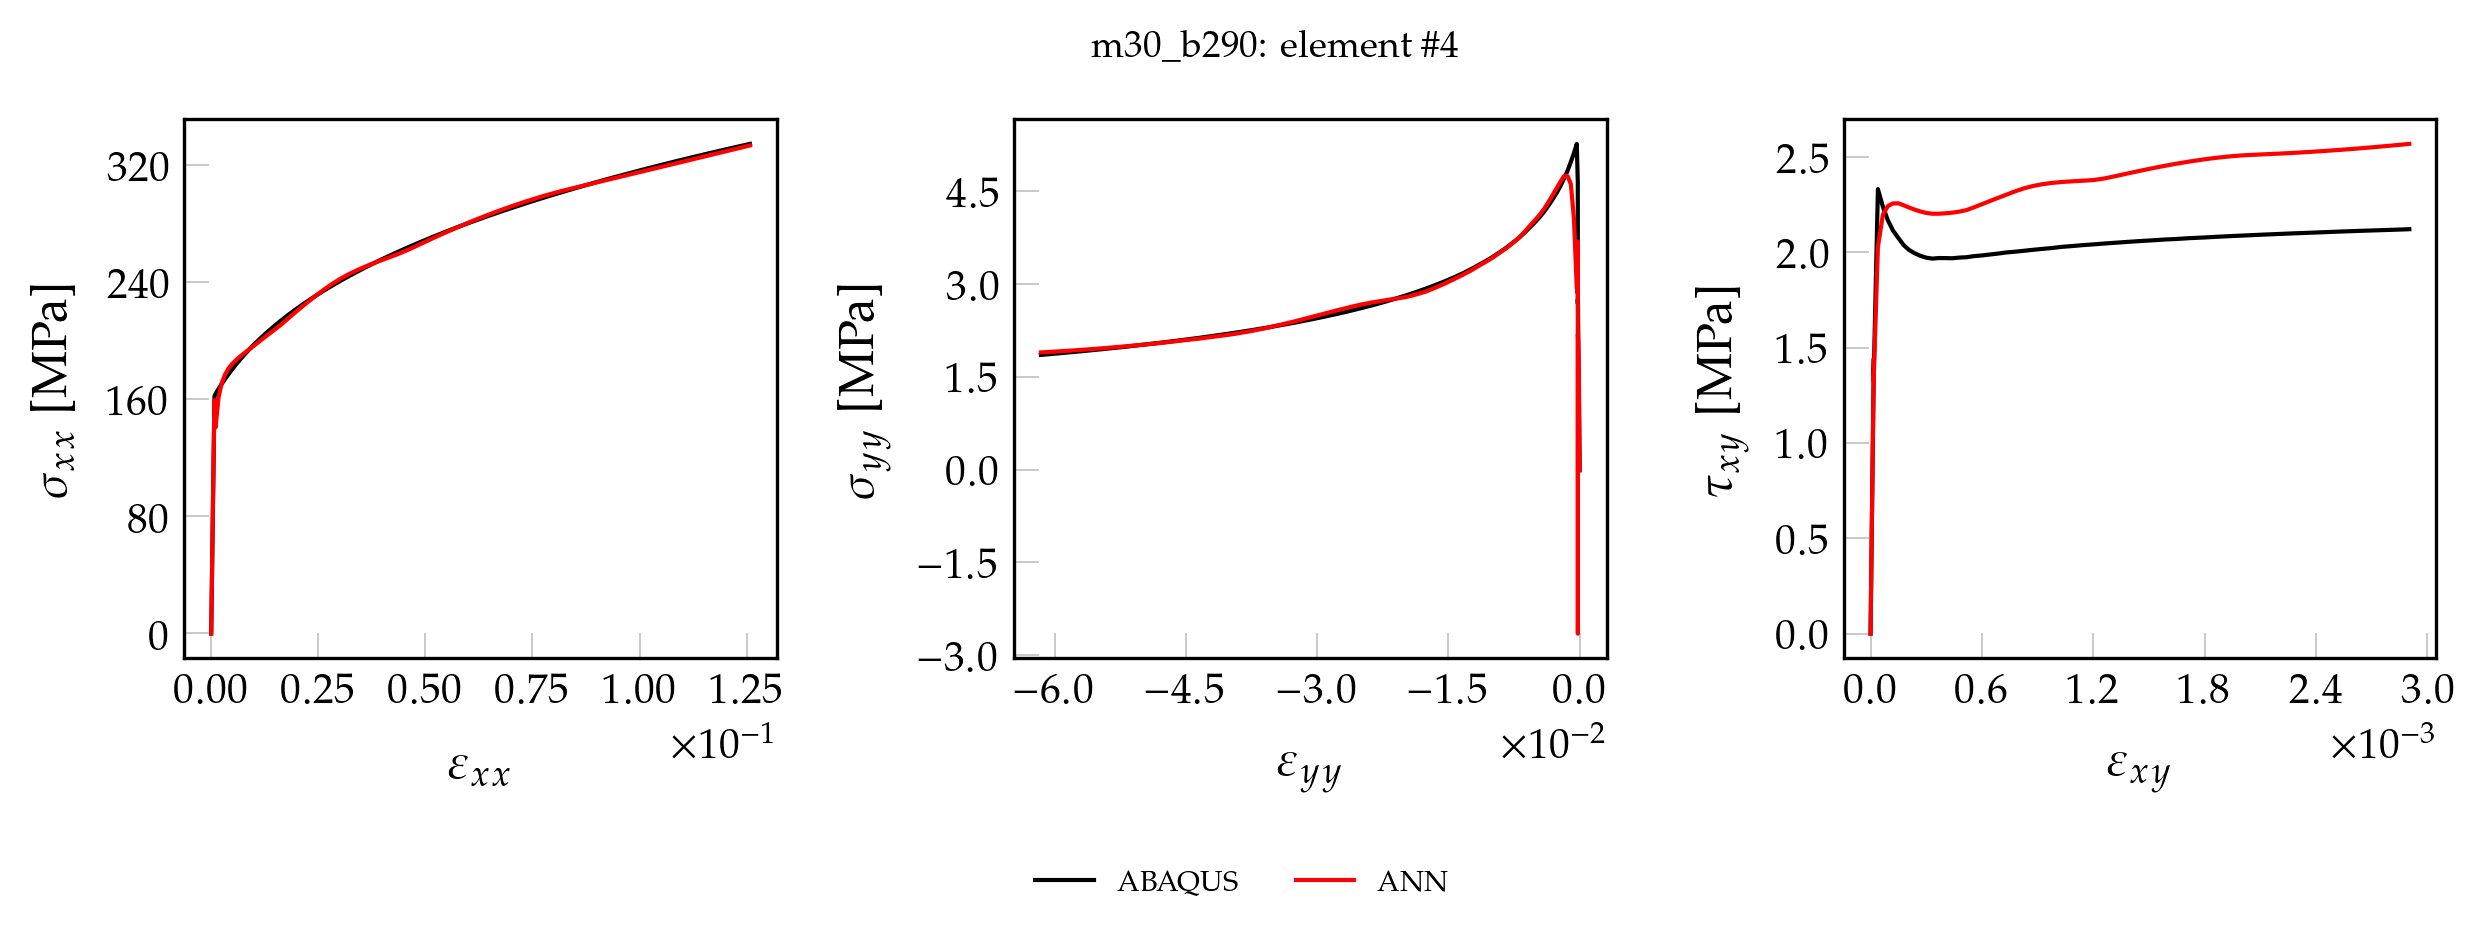

Values plotted in this chart, from the file beside it:
, exx_t, eyy_t, exy_t, sxx_t, syy_t, sxy_t, pred_x, pred_y, pred_xy
0, 0.000000000000, 0.000000000000, 0.000000000000, 0.000000000000, 0.000000000000, 0.000000000000, -1.91, 0.9249, 0.000000000000
1, 0.0000158, -0.000004467, 0.000000337, 3.336, 0.06276, 0.02721, 1.433, 0.9263, 0.004216
2, 0.0000316, -0.000008935, 0.000000674, 6.673, 0.1255, 0.05442, 4.791, 0.927, 0.03213
3, 0.00004739, -0.0000134, 0.000001011, 10.01, 0.1883, 0.08163, 8.153, 0.9339, 0.06003
4, 0.00006319, -0.00001787, 0.000001348, 13.35, 0.2511, 0.1088, 11.53, 0.9417, 0.08805
5, 0.00007899, -0.00002234, 0.000001684, 16.68, 0.3138, 0.136, 14.92, 0.9478, 0.1161
6, 0.00009479, -0.0000268, 0.000002021, 20.02, 0.3766, 0.1633, 18.33, 0.962, 0.1443
7, 0.0001106, -0.00003127, 0.000002358, 23.35, 0.4393, 0.1905, 21.75, 0.9724, 0.1727
8, 0.0001264, -0.00003574, 0.000002695, 26.69, 0.5021, 0.2177, 25.19, 0.9919, 0.2011
9, 0.0001422, -0.00004021, 0.000003032, 30.03, 0.5649, 0.2449, 28.64, 1.01, 0.2297
10, 0.000158, -0.00004467, 0.000003369, 33.36, 0.6276, 0.2721, 32.12, 1.029, 0.2584
11, 0.0001738, -0.00004914, 0.000003706, 36.7, 0.6904, 0.2993, 35.62, 1.058, 0.2873
12, 0.0001896, -0.00005361, 0.000004043, 40.04, 0.7532, 0.3265, 39.12, 1.084, 0.3162
13, 0.0002054, -0.00005808, 0.000004379, 43.37, 0.8159, 0.3537, 42.62, 1.106, 0.345
14, 0.0002212, -0.00006254, 0.000004716, 46.71, 0.8787, 0.3809, 46.13, 1.134, 0.3739
15, 0.000237, -0.00006701, 0.000005053, 50.05, 0.9415, 0.4081, 49.62, 1.157, 0.4028
16, 0.0002528, -0.00007148, 0.00000539, 53.38, 1.004, 0.4354, 53.13, 1.187, 0.4317
17, 0.0002686, -0.00007595, 0.000005727, 56.72, 1.067, 0.4626, 56.63, 1.213, 0.4606
18, 0.0002844, -0.00008041, 0.000006064, 60.05, 1.13, 0.4898, 60.11, 1.234, 0.4894
19, 0.0003002, -0.00008488, 0.000006401, 63.39, 1.193, 0.517, 63.61, 1.263, 0.5182
20, 0.000316, -0.00008935, 0.000006738, 66.73, 1.255, 0.5442, 67.09, 1.286, 0.547
21, 0.0003318, -0.00009381, 0.000007074, 70.06, 1.318, 0.5714, 70.56, 1.308, 0.5756
22, 0.0003476, -0.00009828, 0.000007411, 73.4, 1.381, 0.5986, 74.04, 1.336, 0.6043
23, 0.0003634, -0.0001027, 0.000007748, 76.74, 1.444, 0.6258, 77.51, 1.359, 0.6329
24, 0.0003791, -0.0001072, 0.000008085, 80.07, 1.506, 0.653, 80.97, 1.378, 0.6615
25, 0.0003949, -0.0001117, 0.000008422, 83.41, 1.569, 0.6802, 84.43, 1.404, 0.6901
26, 0.0004107, -0.0001162, 0.000008759, 86.75, 1.632, 0.7074, 87.88, 1.424, 0.7186
27, 0.0004265, -0.0001206, 0.000009096, 90.08, 1.695, 0.7347, 91.34, 1.451, 0.7472
28, 0.0004423, -0.0001251, 0.000009433, 93.42, 1.757, 0.7619, 94.79, 1.473, 0.7757
29, 0.0004581, -0.0001296, 0.000009769, 96.75, 1.82, 0.7891, 98.22, 1.49, 0.804
30, 0.0004739, -0.000134, 0.00001011, 100.1, 1.883, 0.8163, 101.7, 1.515, 0.8324
31, 0.0004897, -0.0001385, 0.00001044, 103.4, 1.946, 0.8435, 105.1, 1.537, 0.8608
32, 0.0005055, -0.000143, 0.00001078, 106.8, 2.008, 0.8707, 108.5, 1.553, 0.8891
33, 0.0005213, -0.0001474, 0.00001112, 110.1, 2.071, 0.8979, 112, 1.578, 0.9175
34, 0.0005371, -0.0001519, 0.00001145, 113.4, 2.134, 0.9251, 115.4, 1.599, 0.9458
35, 0.0005529, -0.0001564, 0.00001179, 116.8, 2.197, 0.9523, 118.8, 1.614, 0.974
36, 0.0005687, -0.0001608, 0.00001213, 120.1, 2.26, 0.9795, 122.2, 1.637, 1.002
37, 0.0005845, -0.0001653, 0.00001247, 123.4, 2.322, 1.007, 125.6, 1.653, 1.03
38, 0.0006003, -0.0001698, 0.0000128, 126.8, 2.385, 1.034, 129, 1.677, 1.058
39, 0.0006161, -0.0001742, 0.00001314, 130.1, 2.448, 1.061, 132.4, 1.696, 1.087
40, 0.0006319, -0.0001787, 0.00001348, 133.5, 2.511, 1.088, 135.8, 1.709, 1.115
41, 0.0006477, -0.0001832, 0.00001381, 136.8, 2.573, 1.116, 139.2, 1.731, 1.143
42, 0.0006635, -0.0001876, 0.00001415, 140.1, 2.636, 1.143, 142.6, 1.75, 1.171
43, 0.0006793, -0.0001921, 0.00001449, 143.5, 2.699, 1.17, 146, 1.765, 1.199
44, 0.0006951, -0.0001966, 0.00001482, 146.8, 2.762, 1.197, 149.3, 1.799, 1.226
45, 0.0007116, -0.0002018, 0.00001533, 150.2, 2.686, 1.238, 143.4, -2.11, 1.221
46, 0.00073, -0.0002066, 0.00001775, 154.2, 2.868, 1.433, 153.2, 2.464, 1.428
47, 0.0007467, -0.0002069, 0.0000179, 158, 3.934, 1.446, 155.4, 3.531, 1.426
48, 0.0007646, -0.0002092, 0.00001647, 162, 4.65, 1.33, 156.7, 2.879, 1.301
49, 0.00102, -0.0003268, 0.00003964, 163.8, 5.269, 2.332, 154.8, 3.285, 2.229
50, 0.001713, -0.0006548, 0.00006615, 167.2, 5.117, 2.241, 166.2, 4.175, 2.263
51, 0.00245, -0.001005, 0.00009317, 170.5, 4.979, 2.169, 171.4, 4.816, 2.247
52, 0.003225, -0.001373, 0.0001206, 173.9, 4.837, 2.115, 175.2, 4.961, 2.233
53, 0.004043, -0.001764, 0.0001487, 177.2, 4.714, 2.077, 178.5, 4.951, 2.222
54, 0.004909, -0.002177, 0.0001774, 180.6, 4.592, 2.04, 181.6, 4.828, 2.213
55, 0.00582, -0.002613, 0.0002068, 184, 4.48, 2.014, 184.6, 4.688, 2.207
56, 0.006778, -0.003073, 0.0002371, 187.3, 4.375, 1.996, 187.7, 4.541, 2.204
57, 0.007786, -0.003558, 0.0002682, 190.7, 4.273, 1.982, 190.7, 4.394, 2.203
58, 0.008845, -0.004067, 0.0003002, 194, 4.172, 1.973, 193.8, 4.249, 2.204
59, 0.009957, -0.004603, 0.0003333, 197.4, 4.079, 1.968, 197, 4.121, 2.208
... 41 more rows
